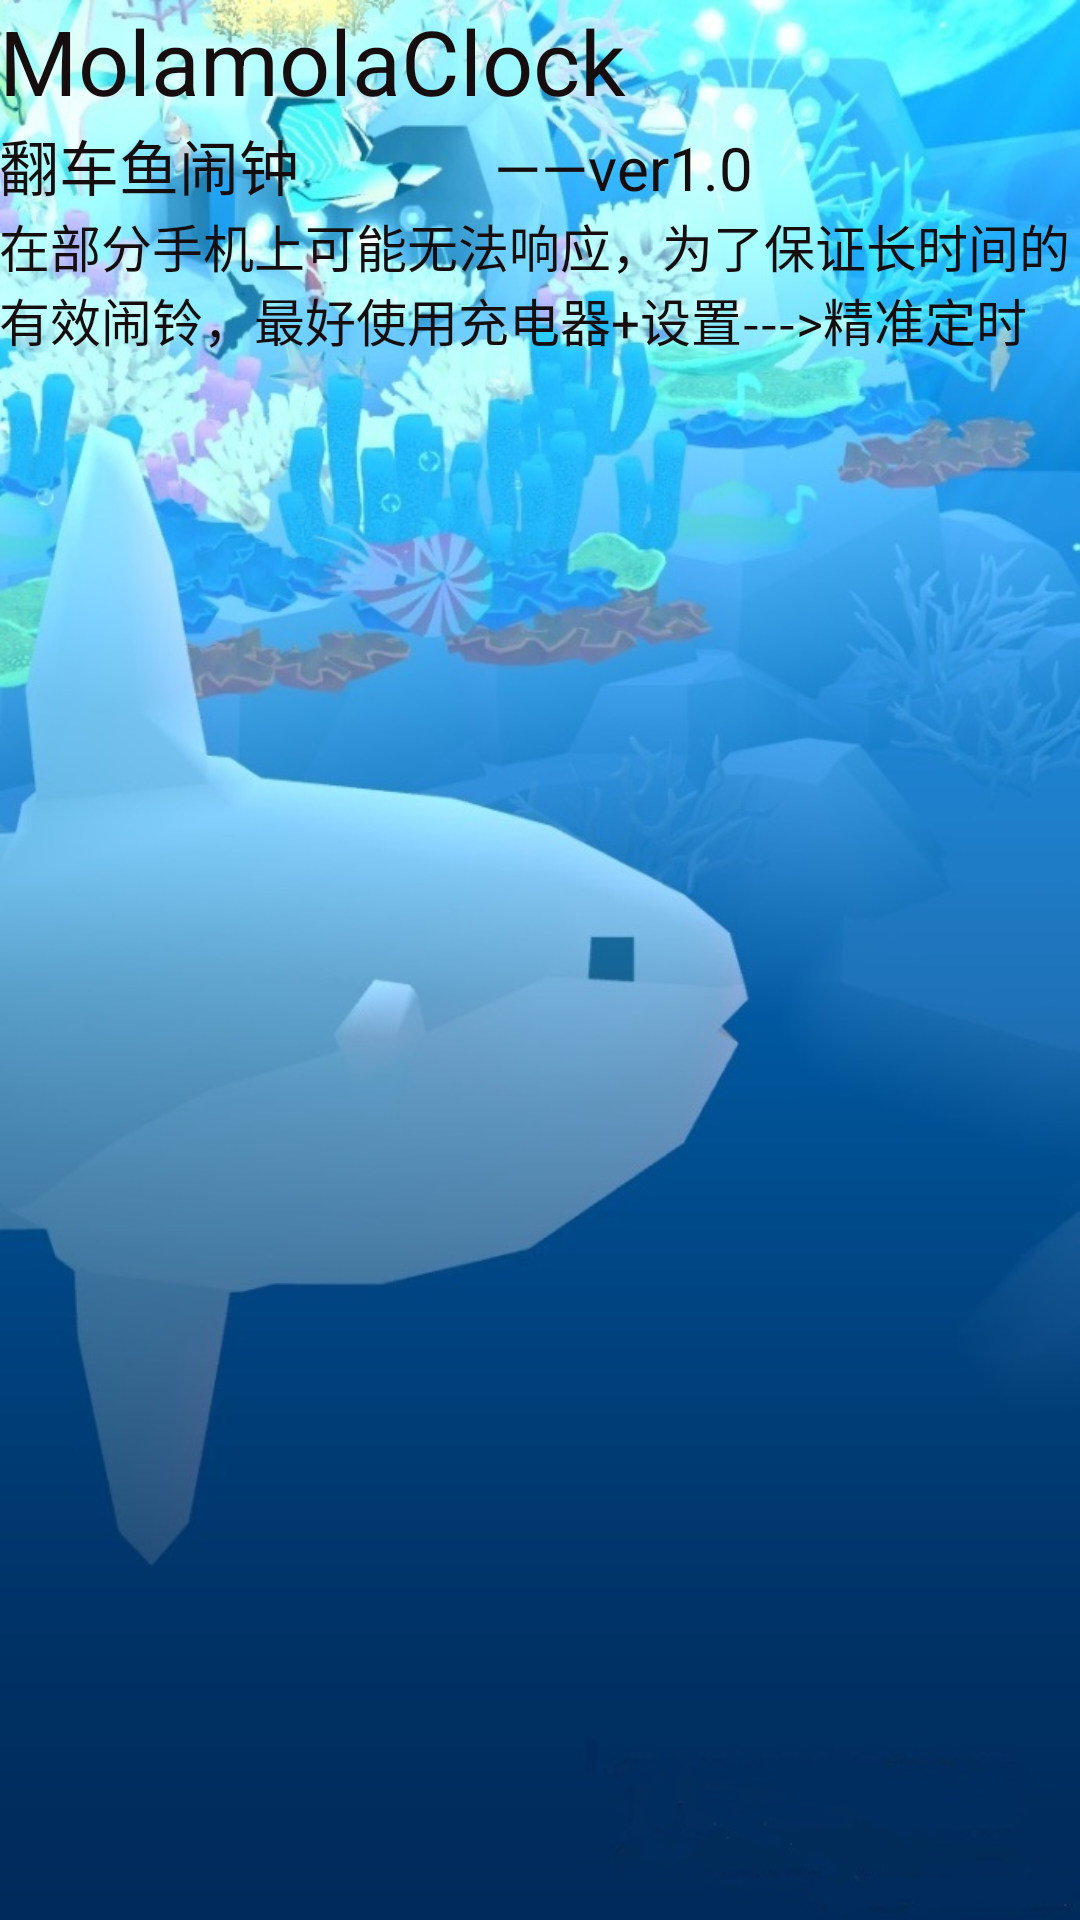

Produce the Android XML layout that renders to this screen, including the resource entries it uses.
<!-- AndroidManifest.xml: fallback theme Theme.MaterialComponents.DayNight.NoActionBar -->
<!-- res/layout/activity_about.xml -->
<?xml version="1.0" encoding="utf-8"?>
<RelativeLayout xmlns:android="http://schemas.android.com/apk/res/android"
    xmlns:tools="http://schemas.android.com/tools"
    android:id="@+id/activity_about"
    android:layout_width="match_parent"
    android:layout_height="match_parent"
    android:paddingBottom="@dimen/activity_vertical_margin"
    android:paddingLeft="@dimen/activity_horizontal_margin"
    android:paddingRight="@dimen/activity_horizontal_margin"
    android:paddingTop="@dimen/activity_vertical_margin"
    tools:context="com.mola.setting.AboutActivity"
    android:background="@drawable/mola">
    <TextView
        android:text="MolamolaClock"
        android:textSize="30dp"
        android:layout_width="match_parent"
        android:layout_height="wrap_content"
        android:layout_alignParentLeft="true"
        android:layout_alignParentStart="true"
        android:id="@+id/textView"
        android:textColor="#160e0e"
        android:layout_alignParentRight="true"
        android:layout_alignParentEnd="true" />

    <TextView
        android:text="翻车鱼闹钟             ——ver1.0"
        android:textSize="20dp"
        android:layout_width="wrap_content"
        android:layout_height="wrap_content"
        android:layout_below="@+id/textView"
        android:layout_alignParentLeft="true"
        android:textColor="#160e0e"
        android:layout_alignParentStart="true"
        android:id="@+id/textView2" />
    <TextView
        android:layout_width="match_parent"
        android:layout_height="wrap_content"
        android:layout_below="@+id/textView2"
        android:id="@+id/textView3"
        android:textSize="17dp"
        android:textColor="#160e0e"
        android:text="在部分手机上可能无法响应，为了保证长时间的有效闹铃，最好使用充电器+设置--->精准定时"/>
</RelativeLayout>
<!-- resources referenced by this layout -->
<resources>
  <!-- drawable mola: jpg bitmap (drawable, 130746 bytes) -->
</resources>
